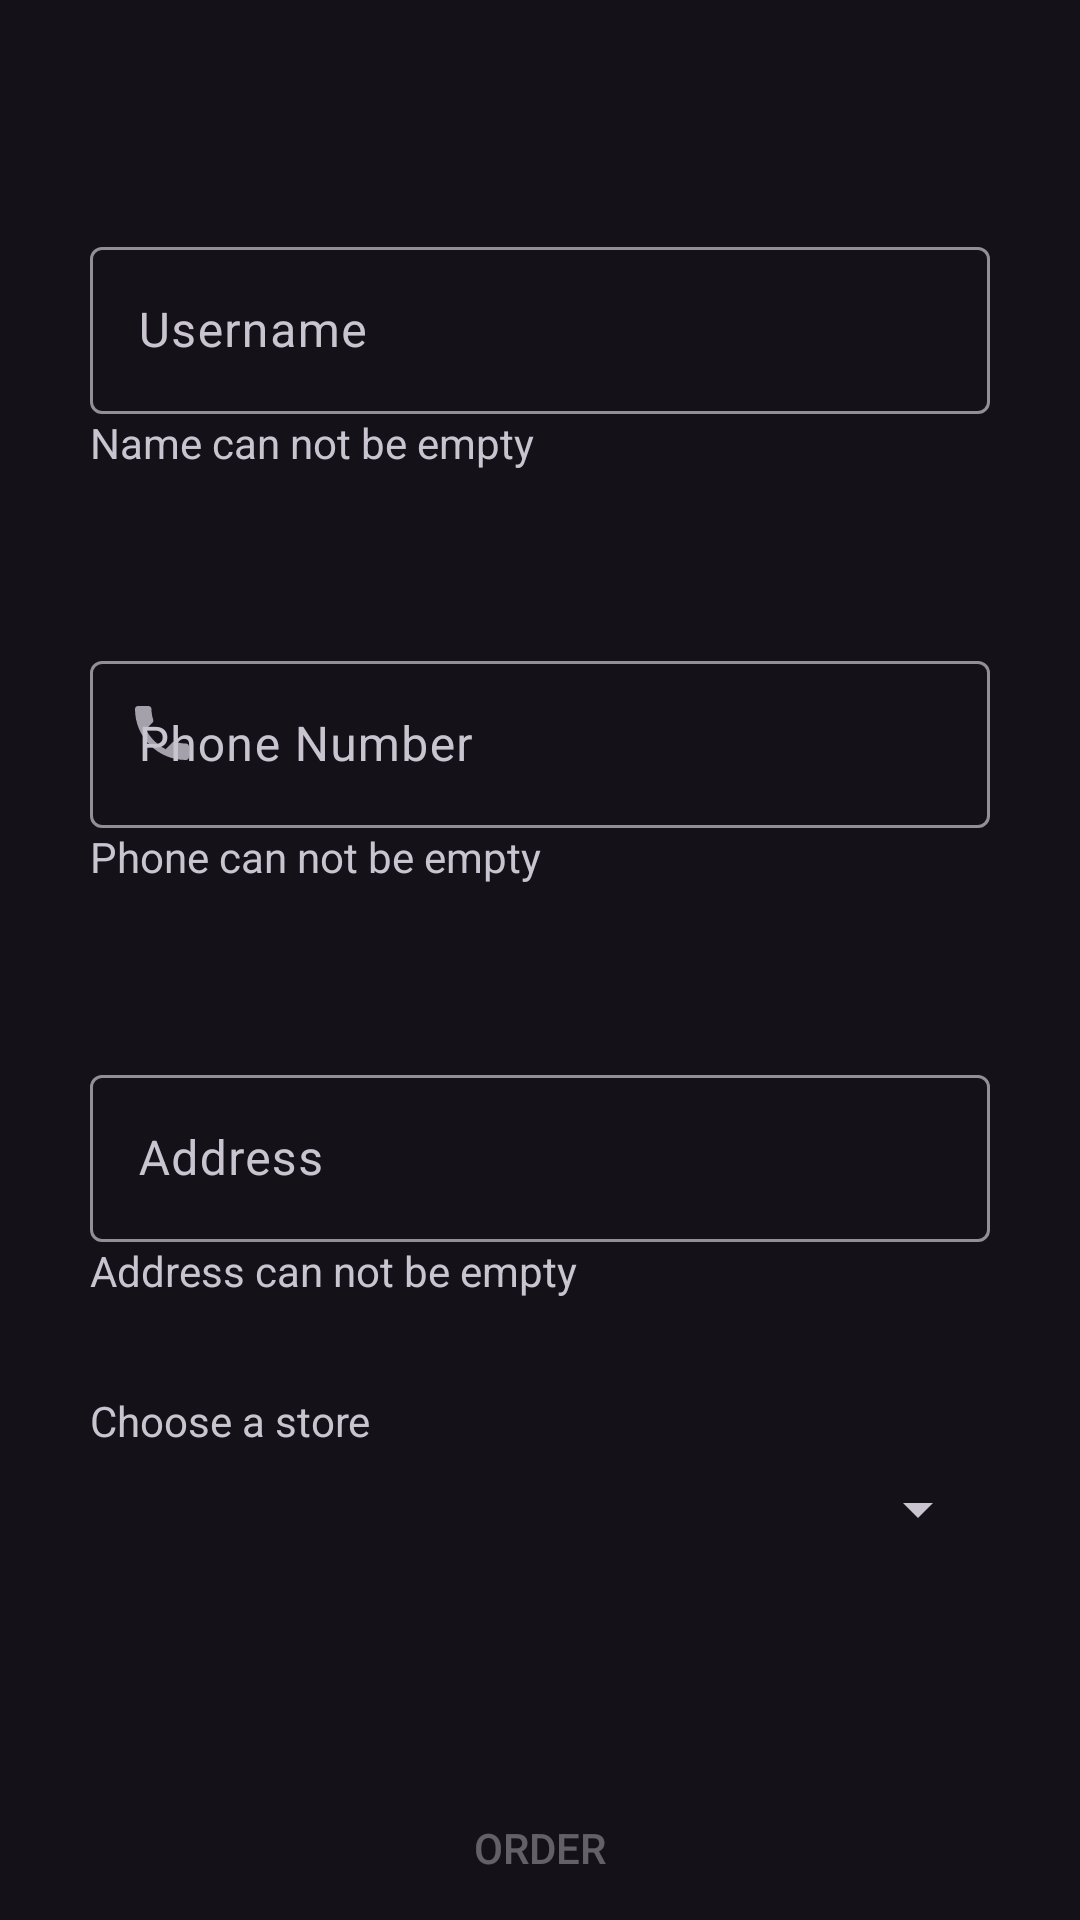

Android layout source for this screen:
<!-- AndroidManifest.xml: application theme StartingTheme.OrderAppCT5C -->
<!-- res/layout/fragment_order.xml -->
<?xml version="1.0" encoding="utf-8"?>
<androidx.constraintlayout.widget.ConstraintLayout xmlns:android="http://schemas.android.com/apk/res/android"
    xmlns:app="http://schemas.android.com/apk/res-auto"
    xmlns:tools="http://schemas.android.com/tools"
    android:layout_width="match_parent"
    android:layout_height="match_parent"
    tools:context=".ui.home.order.OrderFragment">

    <com.google.android.material.textfield.TextInputLayout
        android:id="@+id/textInputLayout2"
        android:layout_width="wrap_content"
        android:layout_height="wrap_content"
        app:layout_constraintBottom_toTopOf="@+id/textInputLayout"
        app:layout_constraintEnd_toEndOf="parent"
        app:layout_constraintStart_toStartOf="parent"
        app:layout_constraintTop_toTopOf="parent"
        app:startIconDrawable="@drawable/baseline_person_24">

        <com.google.android.material.textfield.TextInputEditText
            android:id="@+id/username_edit_text"
            style="@style/ThemeOverlay.Material3.TextInputEditText.OutlinedBox"
            android:layout_width="300dp"
            android:layout_height="wrap_content"
            android:inputType="text|textCapWords"
            android:hint="@string/Username_hint" />
    </com.google.android.material.textfield.TextInputLayout>


    <com.google.android.material.textfield.TextInputLayout
        android:id="@+id/textInputLayout"
        android:layout_width="wrap_content"
        android:layout_height="wrap_content"
        app:layout_constraintBottom_toTopOf="@+id/textInputLayout3"
        app:layout_constraintEnd_toEndOf="parent"
        app:layout_constraintStart_toStartOf="parent"
        app:layout_constraintTop_toBottomOf="@+id/textInputLayout2"
        app:startIconDrawable="@drawable/baseline_phone_24">

        <com.google.android.material.textfield.TextInputEditText
            android:id="@+id/phone_edit_text"
            style="@style/ThemeOverlay.Material3.TextInputEditText.OutlinedBox"
            android:layout_width="300dp"
            android:layout_height="wrap_content"
            android:hint="@string/phone_label"
            android:inputType="phone" />

    </com.google.android.material.textfield.TextInputLayout>


    <com.google.android.material.textfield.TextInputLayout
        android:id="@+id/textInputLayout3"
        android:layout_width="wrap_content"
        android:layout_height="wrap_content"
        app:layout_constraintBottom_toTopOf="@+id/location"
        app:layout_constraintEnd_toEndOf="parent"
        app:layout_constraintStart_toStartOf="parent"
        app:layout_constraintTop_toBottomOf="@+id/textInputLayout"
        app:startIconDrawable="@drawable/baseline_home_24">

        <com.google.android.material.textfield.TextInputEditText
            android:id="@+id/address_edit_text"
            style="@style/ThemeOverlay.Material3.TextInputEditText.OutlinedBox"
            android:layout_width="300dp"
            android:layout_height="wrap_content"
            android:hint="@string/address"
            android:inputType="text|textCapWords" />
    </com.google.android.material.textfield.TextInputLayout>



    <androidx.appcompat.widget.AppCompatSpinner
        android:id="@+id/location"
        android:layout_width="300dp"
        android:layout_height="wrap_content"
        app:layout_constraintBottom_toTopOf="@+id/order_button"
        app:layout_constraintEnd_toEndOf="parent"
        app:layout_constraintStart_toStartOf="parent"
        app:layout_constraintTop_toBottomOf="@+id/textInputLayout3"
        tools:listitem="@android:layout/simple_spinner_dropdown_item" />
    <TextView
        android:layout_width="wrap_content"
        android:layout_height="wrap_content"
        android:layout_marginBottom="8dp"
        android:text="@string/branch_label"
        app:layout_constraintBottom_toTopOf="@+id/location"
        app:layout_constraintStart_toStartOf="@+id/location" />

    <TextView
        android:id="@+id/address_input_invalid"
        android:layout_width="wrap_content"
        android:layout_height="wrap_content"
        android:text="@string/address_input_invalid"
        android:textColor="@color/orange"
        app:layout_constraintStart_toStartOf="@+id/textInputLayout3"
        app:layout_constraintTop_toBottomOf="@+id/textInputLayout3" />

    <TextView
        android:id="@+id/phone_input_invalid"
        android:layout_width="wrap_content"
        android:layout_height="wrap_content"
        android:text="@string/phone_input_invalid"
        android:textColor="@color/orange"
        app:layout_constraintStart_toStartOf="@+id/textInputLayout"
        app:layout_constraintTop_toBottomOf="@+id/textInputLayout" />

    <TextView
        android:id="@+id/username_input_invalid"
        android:layout_width="wrap_content"
        android:layout_height="wrap_content"
        android:text="@string/name_input_invalid"
        android:textColor="@color/orange"
        app:layout_constraintStart_toStartOf="@+id/textInputLayout2"
        app:layout_constraintTop_toBottomOf="@+id/textInputLayout2" />


    <androidx.appcompat.widget.AppCompatButton
        android:id="@+id/order_button"
        android:layout_width="match_parent"
        android:layout_height="wrap_content"
        android:layout_marginStart="16dp"
        android:layout_marginEnd="16dp"
        android:background="@drawable/login_button"
        android:enabled="false"
        android:text="@string/order"
        app:layout_constraintBottom_toBottomOf="parent"
        app:layout_constraintEnd_toEndOf="parent"
        app:layout_constraintStart_toStartOf="parent" />

    <LinearLayout
        android:id="@+id/progress_bar_container"
        android:layout_width="0dp"
        android:layout_height="0dp"
        android:alpha="0.3"
        android:background="@color/black"
        android:gravity="center"
        android:visibility="gone"
        app:layout_constraintBottom_toBottomOf="@+id/order_button"
        app:layout_constraintEnd_toEndOf="parent"
        app:layout_constraintHorizontal_bias="0.0"
        app:layout_constraintStart_toStartOf="parent"
        app:layout_constraintTop_toTopOf="parent">

        <ProgressBar
            android:id="@+id/progress_bar"
            android:layout_width="wrap_content"
            android:layout_height="wrap_content"
            android:visibility="gone" />
    </LinearLayout>
</androidx.constraintlayout.widget.ConstraintLayout>
<!-- resources referenced by this layout -->
<resources>
  <color name="black">#FF000000</color>
  <!-- drawable baseline_phone_24 (drawable) -->
  <vector android:alpha="0.8" android:height="24dp" android:tint="#DCE8E8"
      android:viewportHeight="24" android:viewportWidth="24"
      android:width="24dp" xmlns:android="http://schemas.android.com/apk/res/android">
      <path android:fillColor="@android:color/white" android:pathData="M6.62,10.79c1.44,2.83 3.76,5.14 6.59,6.59l2.2,-2.2c0.27,-0.27 0.67,-0.36 1.02,-0.24 1.12,0.37 2.33,0.57 3.57,0.57 0.55,0 1,0.45 1,1V20c0,0.55 -0.45,1 -1,1 -9.39,0 -17,-7.61 -17,-17 0,-0.55 0.45,-1 1,-1h3.5c0.55,0 1,0.45 1,1 0,1.25 0.2,2.45 0.57,3.57 0.11,0.35 0.03,0.74 -0.25,1.02l-2.2,2.2z"/>
  </vector>
  <string name="Username_hint">Username</string>
  <string name="address">Address</string>
  <string name="address_input_invalid">Address can not be empty</string>
  <string name="branch_label">Choose a store</string>
  <string name="name_input_invalid">Name can not be empty</string>
  <string name="order">Order</string>
  <string name="phone_input_invalid">Phone can not be empty</string>
  <string name="phone_label">Phone Number</string>
  <style name="StartingTheme.OrderAppCT5C" parent="Base.Theme.OrderAppCT5C">
          <item name="android:windowFullscreen">true</item>
      </style>
  <style name="Base.Theme.OrderAppCT5C" parent="Theme.Material3.Dark.NoActionBar">
  
      </style>
</resources>
